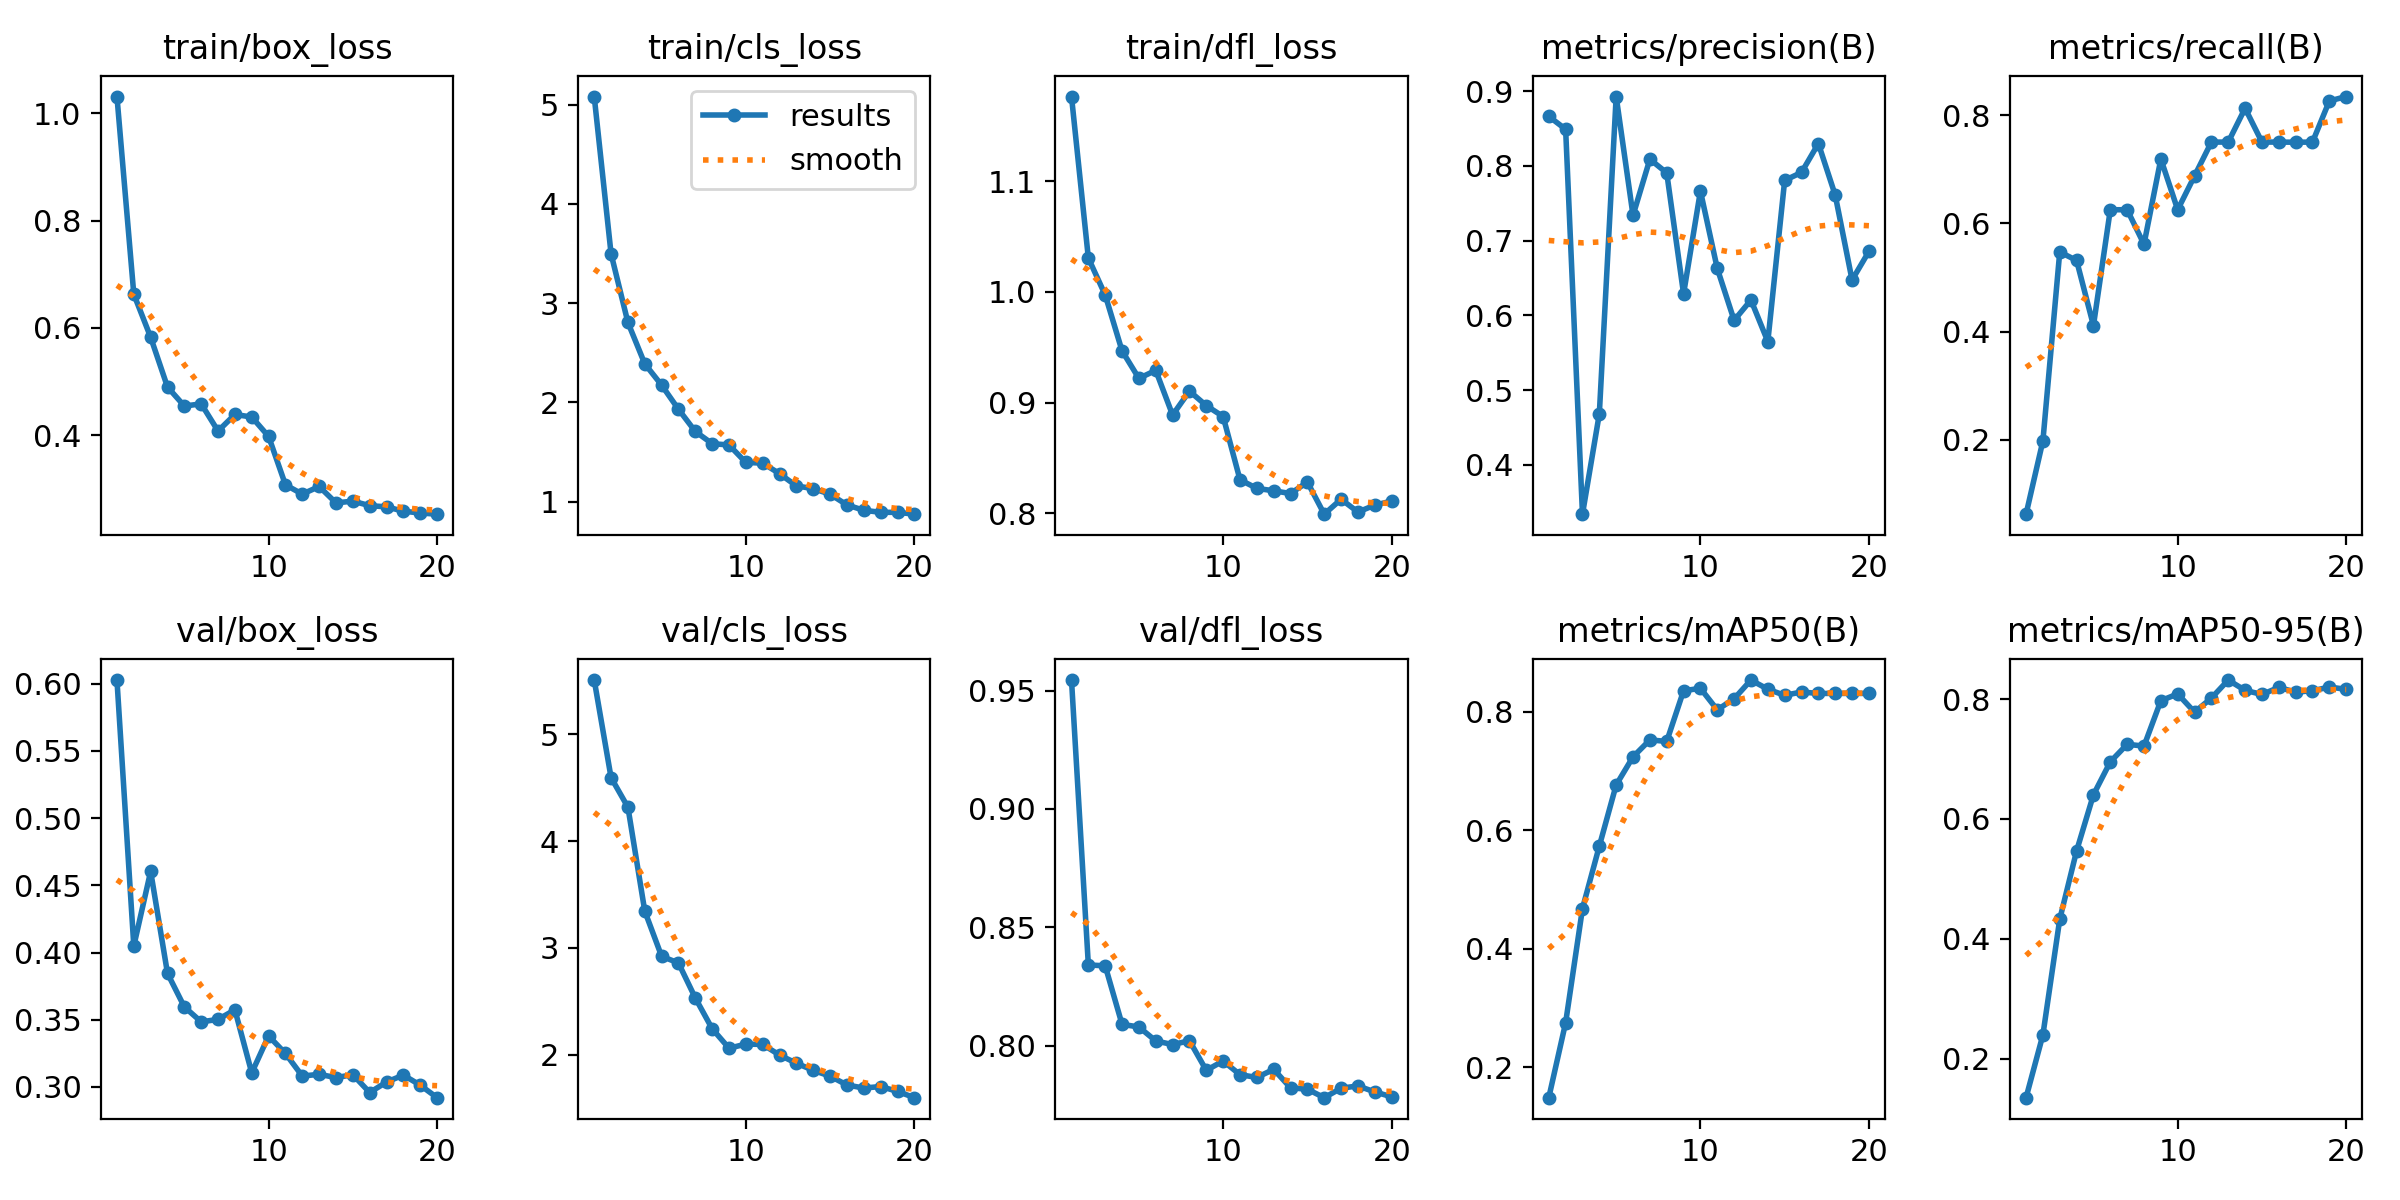

The table this chart was drawn from, first rows:
epoch, time, train/box_loss, train/cls_loss, train/dfl_loss, metrics/precision(B), metrics/recall(B), metrics/mAP50(B), metrics/mAP50-95(B), val/box_loss, val/cls_loss, val/dfl_loss, lr/pg0, lr/pg1, lr/pg2
1, 16.49, 1.031, 5.08, 1.177, 0.8662, 0.0625, 0.1484, 0.1349, 0.6026, 5.508, 0.9545, 4.175e-05, 4.175e-05, 4.175e-05
2, 32.13, 0.6628, 3.496, 1.031, 0.8489, 0.1979, 0.2749, 0.2397, 0.4048, 4.594, 0.8341, 8.09541e-05, 8.09541e-05, 8.09541e-05
3, 47.47, 0.5825, 2.805, 0.9972, 0.3341, 0.5471, 0.4677, 0.4326, 0.4604, 4.316, 0.8337, 0.0001159, 0.0001159, 0.0001159
4, 63.86, 0.4897, 2.388, 0.9467, 0.4682, 0.5312, 0.5731, 0.5467, 0.3845, 3.343, 0.809, 0.0001422, 0.0001422, 0.0001422
5, 86.38, 0.4542, 2.174, 0.9218, 0.8926, 0.411, 0.6764, 0.6403, 0.3595, 2.92, 0.8079, 0.0001339, 0.0001339, 0.0001339
6, 111, 0.4582, 1.93, 0.9291, 0.7337, 0.625, 0.7238, 0.6952, 0.3485, 2.857, 0.802, 0.0001257, 0.0001257, 0.0001257
7, 136.8, 0.4076, 1.707, 0.8887, 0.8088, 0.625, 0.7523, 0.7245, 0.3503, 2.529, 0.8005, 0.0001174, 0.0001174, 0.0001174
8, 165.2, 0.4384, 1.584, 0.9103, 0.7905, 0.5612, 0.7499, 0.7215, 0.3574, 2.242, 0.8021, 0.0001091, 0.0001091, 0.0001091
9, 192, 0.4337, 1.571, 0.8972, 0.6288, 0.7188, 0.8353, 0.7972, 0.3105, 2.059, 0.7896, 0.0001009, 0.0001009, 0.0001009
10, 216.9, 0.3976, 1.395, 0.8873, 0.7662, 0.625, 0.8395, 0.8086, 0.338, 2.098, 0.7936, 9.26015e-05, 9.26015e-05, 9.26015e-05
11, 247.6, 0.3073, 1.388, 0.8302, 0.6627, 0.6875, 0.8031, 0.7782, 0.3249, 2.094, 0.7878, 8.4335e-05, 8.4335e-05, 8.4335e-05
12, 271.1, 0.2898, 1.282, 0.8224, 0.5933, 0.75, 0.8219, 0.8016, 0.3081, 1.994, 0.7866, 7.60685e-05, 7.60685e-05, 7.60685e-05
13, 295.8, 0.3042, 1.158, 0.8202, 0.6205, 0.75, 0.8534, 0.8317, 0.3094, 1.918, 0.79, 6.7802e-05, 6.7802e-05, 6.7802e-05
14, 319.1, 0.2735, 1.131, 0.8177, 0.5649, 0.8125, 0.8379, 0.8145, 0.307, 1.851, 0.7822, 5.95355e-05, 5.95355e-05, 5.95355e-05
15, 343.9, 0.2768, 1.075, 0.8281, 0.7805, 0.75, 0.8277, 0.8076, 0.3092, 1.797, 0.7816, 5.1269e-05, 5.1269e-05, 5.1269e-05
16, 368.8, 0.2683, 0.967, 0.799, 0.7912, 0.75, 0.8332, 0.8194, 0.2959, 1.715, 0.7781, 4.30025e-05, 4.30025e-05, 4.30025e-05
17, 406.6, 0.2661, 0.9132, 0.8125, 0.8298, 0.7498, 0.8308, 0.8116, 0.3037, 1.686, 0.7821, 3.4736e-05, 3.4736e-05, 3.4736e-05
18, 425.8, 0.258, 0.8924, 0.801, 0.7608, 0.75, 0.8308, 0.8138, 0.3089, 1.7, 0.783, 2.64695e-05, 2.64695e-05, 2.64695e-05
19, 443.5, 0.2546, 0.8927, 0.8072, 0.6473, 0.826, 0.8308, 0.82, 0.3014, 1.655, 0.7805, 1.8203e-05, 1.8203e-05, 1.8203e-05
20, 460.5, 0.2525, 0.874, 0.8109, 0.6855, 0.8341, 0.8308, 0.8162, 0.292, 1.596, 0.7784, 9.9365e-06, 9.9365e-06, 9.9365e-06
